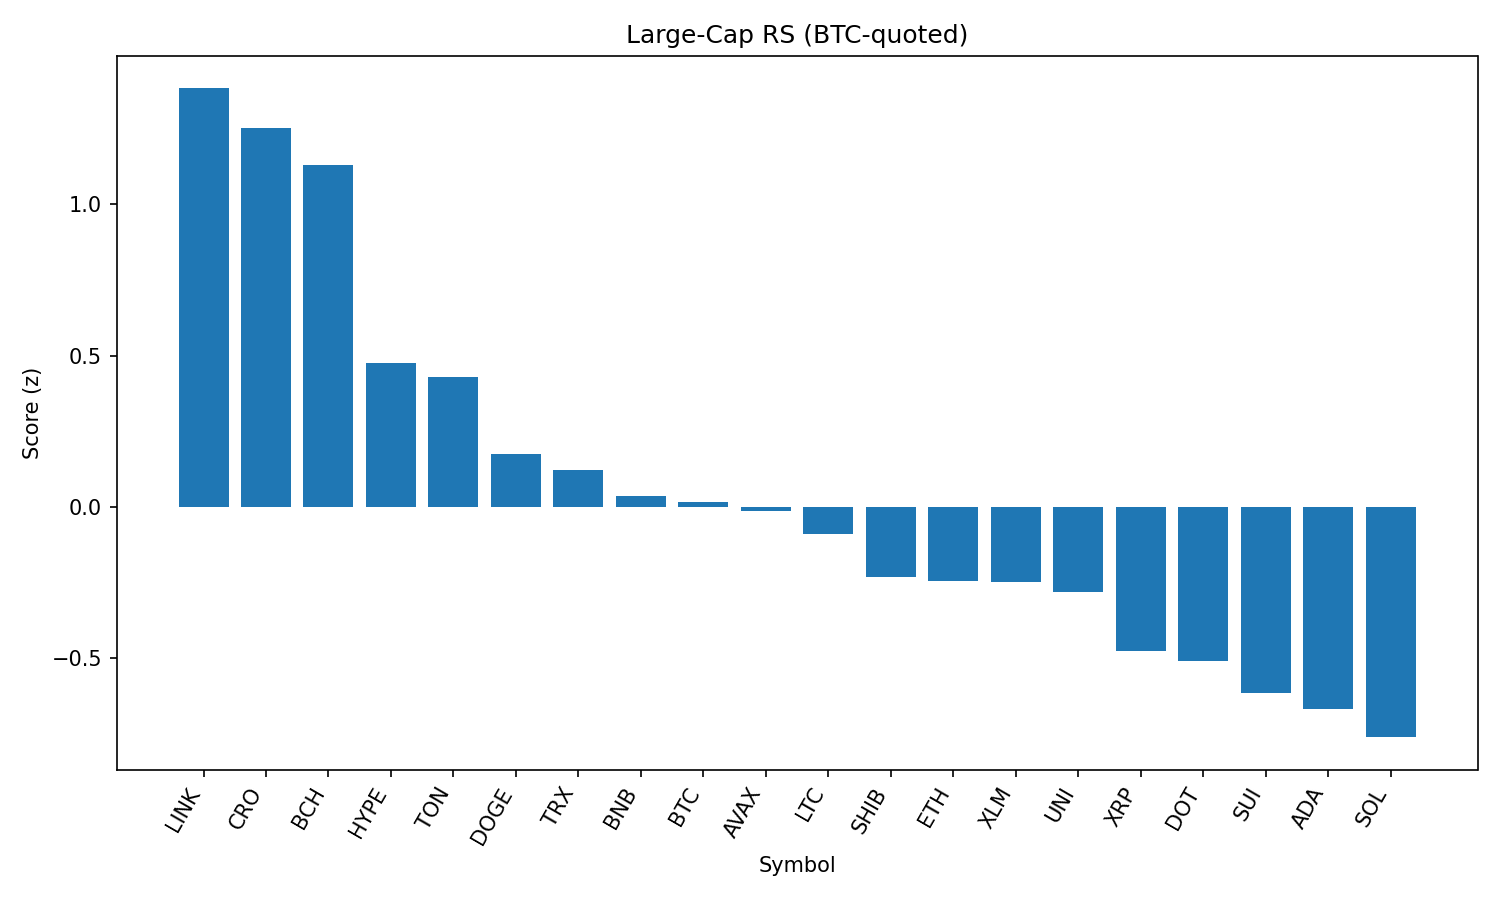

The data file committed next to this chart (first rows):
rank, name, symbol, price_btc, price_usd, pct_1h_btc, pct_24h_btc, pct_7d_btc, market_cap_rank, market_cap_usd, volume_usd, score
1, Chainlink, LINK, 0.0002189, 23.77, 0.4681, 1.517, -2.341, 13, 16117020060, 650737830, 1.384
2, Cronos, CRO, 2.71e-06, 0.2939, 0.7474, -3.784, 91.62, 23, 9883234289, 614169778, 1.252
3, Bitcoin Cash, BCH, 0.005056, 549, 0.1727, 2.966, -2.156, 21, 10929172495, 192095738, 1.129
4, Hyperliquid, HYPE, 0.0004127, 44.81, 0.05765, 1.224, 7.55, 17, 12137474684, 205547045, 0.4747
5, Toncoin, TON, 2.885e-05, 3.13, 0.09635, 0.9842, -1.182, 28, 8043678547, 120968765, 0.4293
6, Dogecoin, DOGE, 2.01e-06, 0.2179, 0.06433, 0.3166, -1.842, 9, 32852656605, 990452000, 0.1759
7, TRON, TRX, 3.14e-06, 0.3413, 0.0423, 0.2787, -0.7403, 10, 32310123694, 428531184, 0.1232
8, BNB, BNB, 0.007917, 859.5, 0.06487, -0.3476, 3.693, 5, 119653531676, 722349495, 0.0364
9, Bitcoin, BTC, 1.0, 108552, 0.0, 0.0, 0.0, 1, 2162498997538, 23455528316, 0.0147
10, Avalanche, AVAX, 0.0002196, 23.84, 0.02196, -0.03423, -1.498, 22, 10065731339, 252166972, -0.0129
11, Litecoin, LTC, 0.001021, 110.9, -0.01546, 0.0289, -3.217, 27, 8454503126, 328931628, -0.09032
12, Shiba Inu, SHIB, 1.14199e-10, 1.24e-05, -0.07622, -0.07621, -0.1744, 30, 7305975923, 127261733, -0.2304
13, Ethereum, ETH, 0.0409, 4441, -0.2107, 0.794, -1.648, 2, 536448137256, 19390865032, -0.2455
14, Stellar, XLM, 3.32e-06, 0.3603, 0.001084, -0.561, -7.546, 20, 11306579025, 167271766, -0.2473
15, Uniswap, UNI, 9.02e-05, 9.79, -0.1312, 0.3808, -7.652, 34, 5882658749, 196505506, -0.2821
16, XRP, XRP, 2.606e-05, 2.83, -0.1788, -0.1554, -1.708, 3, 168289571843, 3229530647, -0.4761
17, Polkadot, DOT, 3.504e-05, 3.8, -0.1794, -0.2024, -2.899, 35, 5791644568, 190077318, -0.5113
18, Sui, SUI, 3.045e-05, 3.31, -0.1823, -0.4897, -5.844, 19, 11611647937, 612402368, -0.616
19, Cardano, ADA, 7.63e-06, 0.8279, -0.1405, -1.071, -4.084, 11, 30207135921, 1008068471, -0.6679
20, Solana, SOL, 0.001876, 203.6, -0.2023, -1.185, 3.307, 6, 110186973507, 5491762084, -0.7618
21, Hedera, HBAR, 2.08e-06, 0.2253, -0.1907, -1.63, -4.568, 25, 9556944567, 156120984, -0.9369
